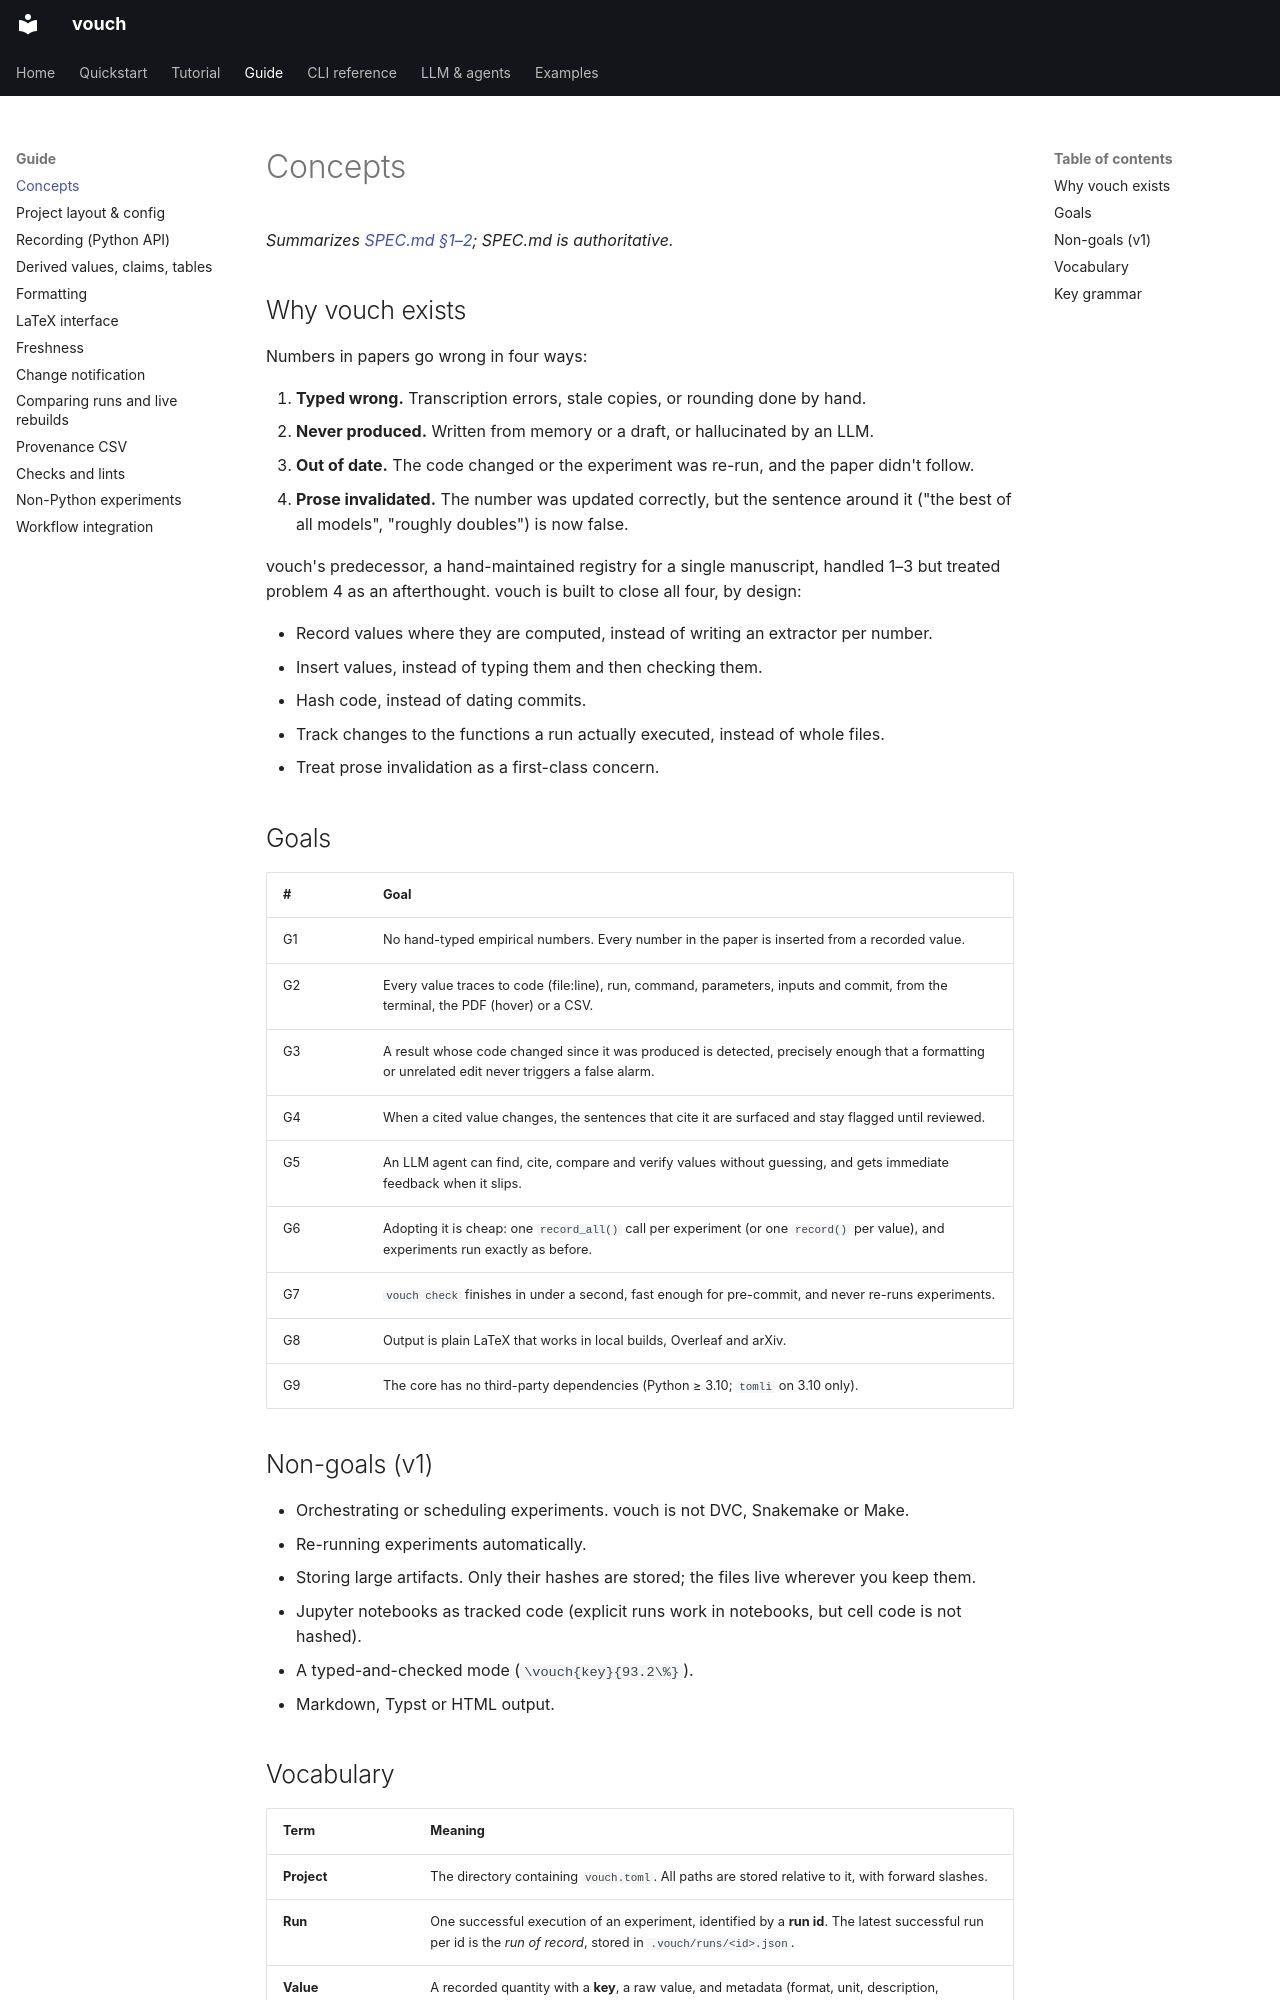

repository: dlfelps/vouch · page: guide/concepts/index.html · generator: mkdocs

# Concepts

*Summarizes [SPEC.md §1–2](https://github.com/dlfelps/vouch/blob/main/SPEC.md); SPEC.md is authoritative.*

## Why vouch exists

Numbers in papers go wrong in four ways:

1. **Typed wrong.** Transcription errors, stale copies, or rounding done by hand.
2. **Never produced.** Written from memory or a draft, or hallucinated by an LLM.
3. **Out of date.** The code changed or the experiment was re-run, and the paper didn't follow.
4. **Prose invalidated.** The number was updated correctly, but the sentence around it ("the best of all models", "roughly doubles") is now false.

vouch's predecessor, a hand-maintained registry for a single manuscript, handled
1–3 but treated problem 4 as an afterthought. vouch is built to close all four,
by design:

- Record values where they are computed, instead of writing an extractor per number.
- Insert values, instead of typing them and then checking them.
- Hash code, instead of dating commits.
- Track changes to the functions a run actually executed, instead of whole files.
- Treat prose invalidation as a first-class concern.

## Goals

| # | Goal |
|---|---|
| G1 | No hand-typed empirical numbers. Every number in the paper is inserted from a recorded value. |
| G2 | Every value traces to code (file:line), run, command, parameters, inputs and commit, from the terminal, the PDF (hover) or a CSV. |
| G3 | A result whose code changed since it was produced is detected, precisely enough that a formatting or unrelated edit never triggers a false alarm. |
| G4 | When a cited value changes, the sentences that cite it are surfaced and stay flagged until reviewed. |
| G5 | An LLM agent can find, cite, compare and verify values without guessing, and gets immediate feedback when it slips. |
| G6 | Adopting it is cheap: one `record_all()` call per experiment (or one `record()` per value), and experiments run exactly as before. |
| G7 | `vouch check` finishes in under a second, fast enough for pre-commit, and never re-runs experiments. |
| G8 | Output is plain LaTeX that works in local builds, Overleaf and arXiv. |
| G9 | The core has no third-party dependencies (Python ≥ 3.10; `tomli` on 3.10 only). |

## Non-goals (v1)

- Orchestrating or scheduling experiments. vouch is not DVC, Snakemake or Make.
- Re-running experiments automatically.
- Storing large artifacts. Only their hashes are stored; the files live wherever you keep them.
- Jupyter notebooks as tracked code (explicit runs work in notebooks, but cell code is not hashed).
- A typed-and-checked mode (`\vouch{key}{93.2\%}`).
- Markdown, Typst or HTML output.
